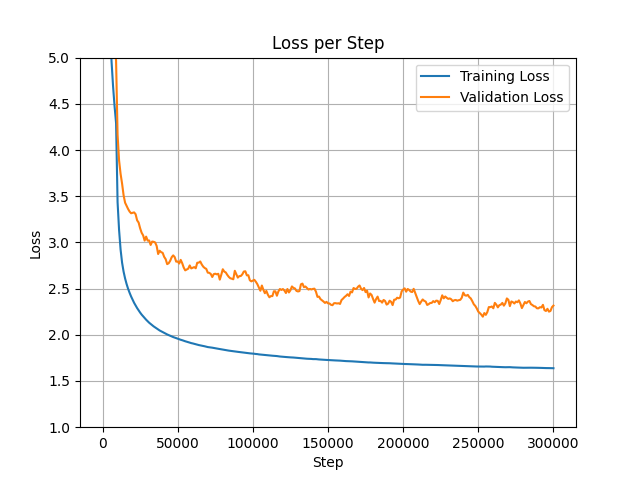

Source data for this figure (header and first rows):
step, loss, val_loss, grad_norm, logits_max, n_masked, masked_ratio
0, 11.17, 11.21, 1.965, 2.091, 480, 0.1541
1000, 5.562, 6.095, 1.95, 13.28, 479, 0.1377
2000, 4.605, 4.847, 2.289, 15.78, 492, 0.1553
3000, 3.886, 4.691, 2.422, 17.48, 511, 0.1503
4000, 3.381, 4.349, 2.912, 18.48, 481, 0.1395
5000, 3.121, 4.171, 2.444, 20.49, 515, 0.1432
6000, 2.96, 3.771, 2.803, 21.45, 554, 0.1535
7000, 2.832, 4.108, 3.11, 22.05, 447, 0.144
8000, 2.735, 3.384, 2.793, 21.9, 542, 0.1553
9000, 2.664, 3.063, 3.003, 22.34, 484, 0.1461
10000, 2.605, 3.165, 2.774, 23, 512, 0.1438
11000, 2.55, 3.319, 3.175, 24.31, 433, 0.1481
12000, 2.499, 3.402, 3.024, 24.51, 486, 0.1505
13000, 2.457, 3.625, 2.838, 24.07, 475, 0.1596
14000, 2.413, 3.099, 2.818, 23.97, 442, 0.1563
15000, 2.385, 3.362, 2.654, 24.08, 496, 0.1572
16000, 2.357, 3.428, 2.664, 23.59, 565, 0.1574
17000, 2.316, 3.77, 2.838, 24.34, 571, 0.1503
18000, 2.299, 3.104, 2.762, 23.6, 515, 0.1541
19000, 2.267, 2.88, 2.627, 24.62, 475, 0.1411
20000, 2.248, 3.217, 2.738, 23.34, 451, 0.1399
21000, 2.219, 3.361, 2.486, 24.49, 548, 0.1533
22000, 2.203, 3.204, 2.481, 24.62, 507, 0.1525
23000, 2.185, 2.963, 2.518, 24.43, 499, 0.1499
24000, 2.161, 2.86, 2.525, 24.82, 543, 0.1498
25000, 2.151, 2.745, 2.542, 26.5, 503, 0.1486
26000, 2.139, 2.944, 2.483, 24.59, 555, 0.1463
27000, 2.127, 3.483, 2.389, 25.29, 493, 0.1612
28000, 2.105, 2.535, 2.678, 24.13, 441, 0.1436
29000, 2.093, 3.314, 2.48, 24.44, 505, 0.1534
30000, 2.084, 2.786, 2.665, 24.42, 416, 0.1502
31000, 2.059, 3.373, 2.323, 26.1, 550, 0.1471
32000, 2.066, 2.722, 2.457, 25.75, 482, 0.1468
33000, 2.045, 3.327, 2.41, 24.89, 439, 0.1407
34000, 2.04, 2.836, 2.4, 24.79, 545, 0.1509
35000, 2.037, 2.673, 2.448, 25.3, 512, 0.1496
36000, 2.02, 2.567, 3.406, 24.7, 317, 0.1359
37000, 2.019, 2.608, 2.471, 25.99, 549, 0.158
38000, 2.003, 2.891, 2.406, 26.21, 534, 0.1472
39000, 2.005, 3.157, 2.378, 26.88, 414, 0.1443
40000, 1.986, 2.715, 2.573, 27.66, 462, 0.1371
41000, 1.986, 2.937, 2.634, 26.42, 427, 0.143
42000, 1.975, 2.471, 2.273, 25.06, 562, 0.1542
43000, 1.968, 2.79, 1.982, 27.42, 518, 0.1488
44000, 1.966, 2.936, 2.538, 26.39, 500, 0.1476
45000, 1.96, 2.937, 2.219, 25.9, 482, 0.1383
46000, 1.956, 2.956, 2.427, 26.76, 488, 0.144
47000, 1.951, 2.806, 2.272, 26.4, 451, 0.1415
48000, 1.95, 2.704, 2.54, 26.29, 431, 0.1339
49000, 1.943, 2.663, 2.173, 26.45, 546, 0.1529
50000, 1.924, 2.739, 2.458, 27.24, 445, 0.1361
51000, 1.924, 2.711, 2.317, 27.61, 454, 0.1509
52000, 1.92, 2.867, 2.464, 25.95, 422, 0.1576
53000, 1.921, 2.431, 2.397, 28.03, 490, 0.1385
54000, 1.906, 2.467, 2.326, 27.22, 506, 0.1466
55000, 1.906, 2.629, 2.349, 27.39, 502, 0.1472
56000, 1.91, 3.05, 2.198, 30.54, 551, 0.1556
57000, 1.895, 2.895, 2.194, 27.7, 436, 0.1395
58000, 1.905, 3.054, 2.408, 28.3, 485, 0.1493
59000, 1.89, 2.343, 2.451, 27.92, 414, 0.141
... 253 more rows
